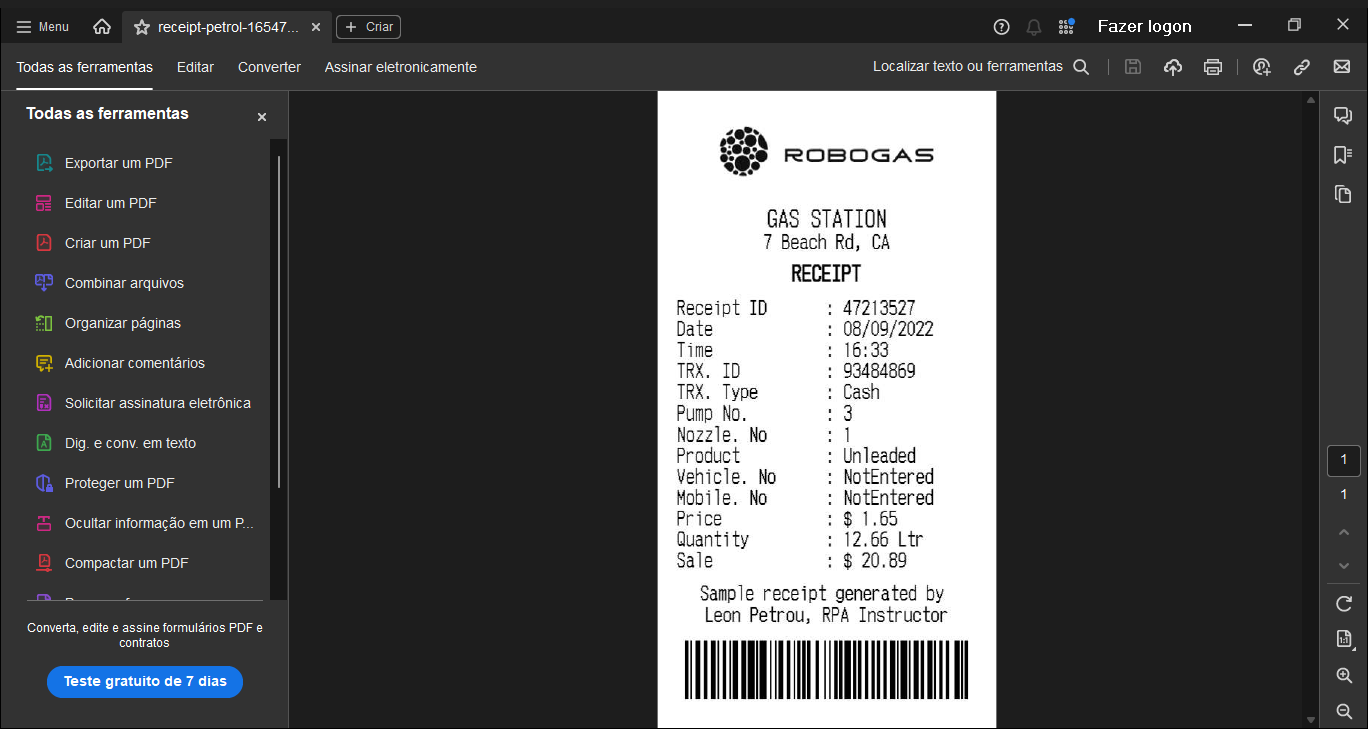
Task: Scrapes text from scanned receipts
Workflow: Main

Step 1 [try]: Use Application: receipt-petrol-[number redacted].png.pdf - Adobe Acrobat Reader (64-bit) on the element in window '*Adobe*' (acrobat.exe)

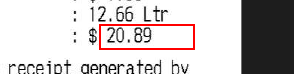
Step 2 [try]: get-text from the element in window 'AVScrolledPageView'